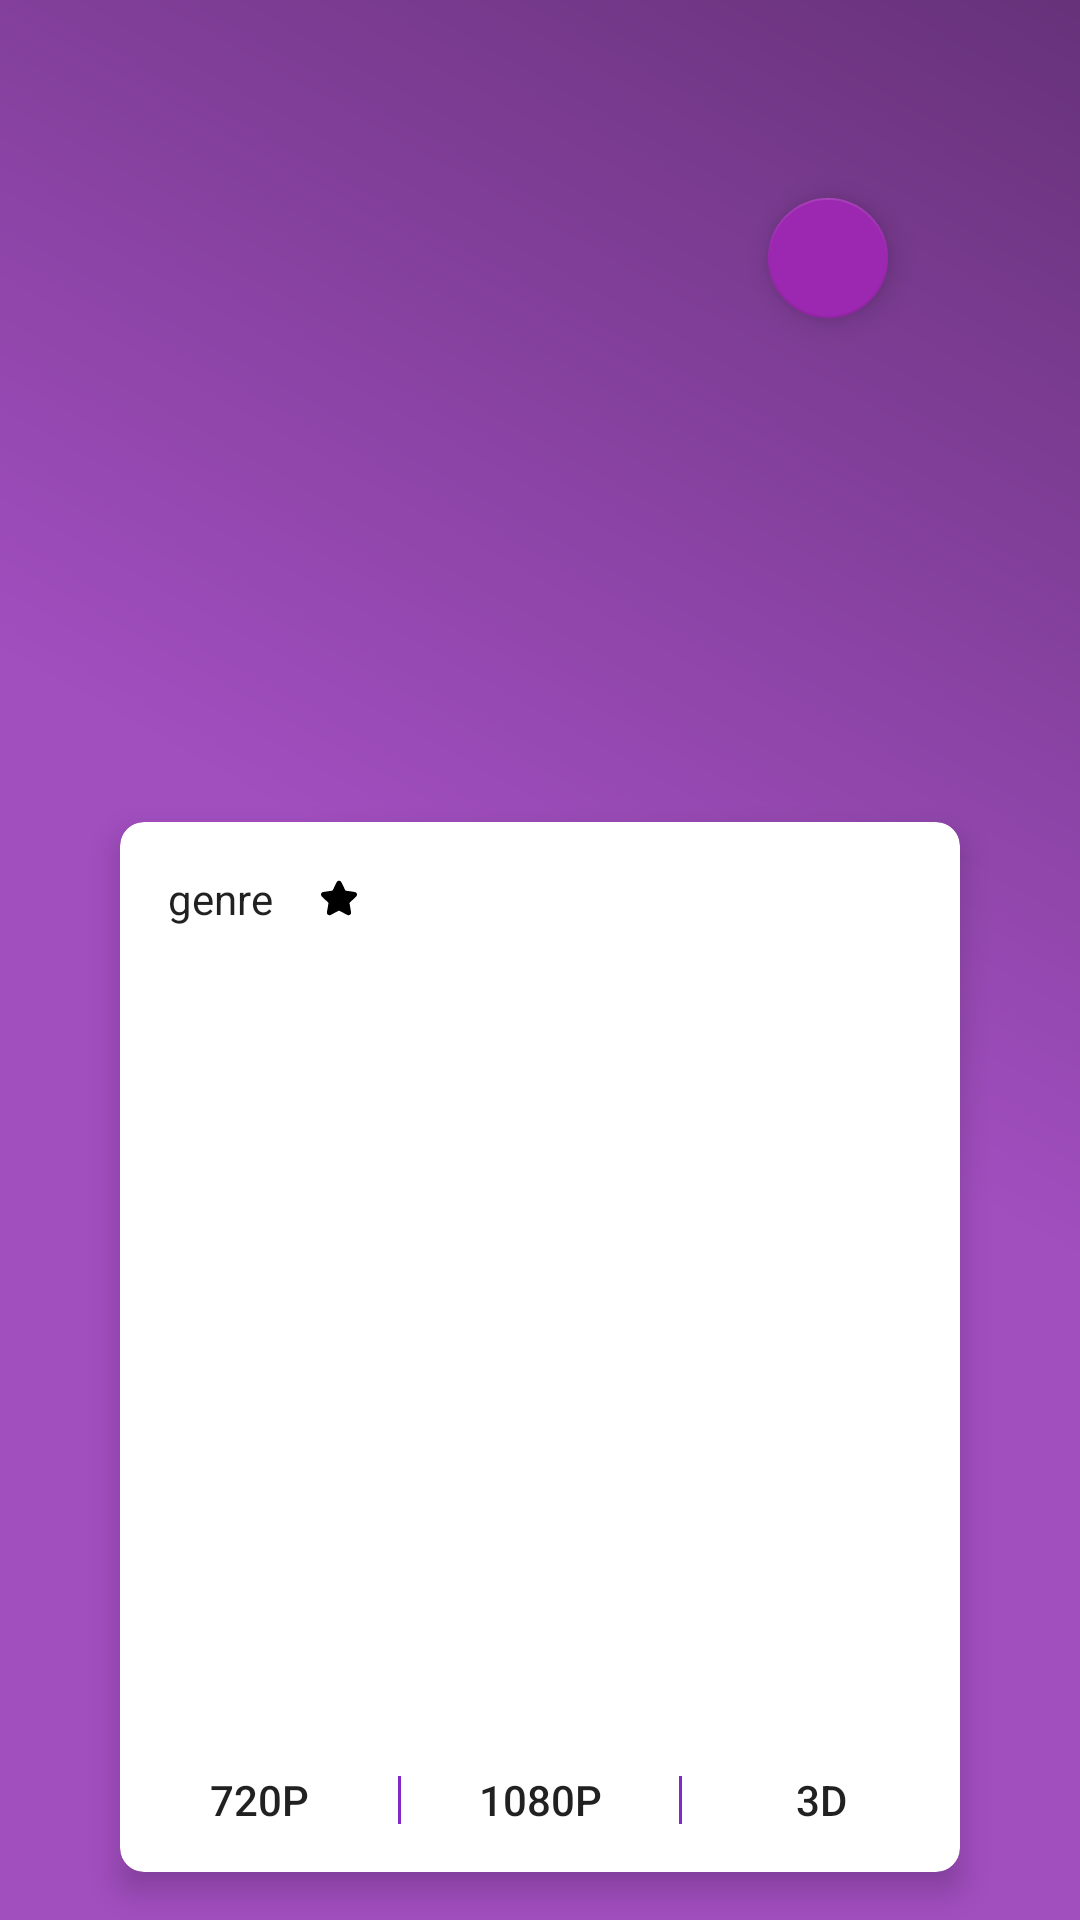

Produce the Android XML layout that renders to this screen, including the resource entries it uses.
<!-- AndroidManifest.xml: application theme AppTheme -->
<!-- res/layout/activity_details.xml -->
<?xml version="1.0" encoding="utf-8"?>
<RelativeLayout xmlns:android="http://schemas.android.com/apk/res/android"
    xmlns:tools="http://schemas.android.com/tools"
    android:layout_width="match_parent"
    android:layout_height="match_parent"
    xmlns:app="http://schemas.android.com/apk/res-auto"
    android:orientation="vertical">

    <ImageView
        android:id="@+id/yifi_movie_details_image_view_medium"
        android:layout_width="match_parent"
        android:layout_height="match_parent"
        android:scaleType="fitXY"
        android:src="@drawable/gradient" />

    <android.support.v7.widget.CardView
        style="@style/MyCardViewStyle"
        android:layout_width="280dp"
        android:layout_height="350dp"
        android:layout_alignParentBottom="true"
        android:layout_centerHorizontal="true"
        android:layout_marginBottom="16dp">

        <LinearLayout
            android:layout_width="match_parent"
            android:layout_height="match_parent"
            android:orientation="vertical">


            <LinearLayout
                android:layout_width="match_parent"
                android:layout_height="match_parent"
                android:orientation="vertical"
                android:padding="16dp">

                <LinearLayout
                    android:layout_width="match_parent"
                    android:layout_height="wrap_content"
                    android:orientation="horizontal">

                    <TextView
                        android:id="@+id/yifi_movie_details_genre_text_view"
                        android:layout_width="wrap_content"
                        android:layout_height="wrap_content"
                        android:text="genre"
                        android:textAppearance="@style/TextAppearance.AppCompat" />

                    <ImageView
                        android:layout_width="wrap_content"
                        android:layout_height="wrap_content"
                        android:layout_gravity="center_vertical"
                        android:layout_marginLeft="16dp"
                        android:src="@drawable/ic_star_black" />


                    <TextView
                        android:id="@+id/yifi_movie_details_rating_text_view"
                        android:layout_width="wrap_content"
                        android:layout_height="wrap_content"
                        android:layout_gravity="bottom"
                        android:paddingLeft="8dp"
                        android:textAppearance="@style/TextAppearance.AppCompat"
                        tools:text="rating" />
                </LinearLayout>


                <LinearLayout
                    android:layout_width="match_parent"
                    android:layout_height="wrap_content"
                    android:orientation="horizontal"
                    android:paddingTop="16dp">

                    <TextView
                        android:id="@+id/yifi_movie_details_title_text_view"
                        android:layout_width="0dp"
                        android:layout_height="wrap_content"
                        android:layout_weight="1"
                        android:maxLines="2"
                        android:textAppearance="@style/TextAppearance.AppCompat.Headline"
                        tools:text="Title" />

                    <TextView
                        android:id="@+id/yifi_movie_details_date_text_view"
                        android:layout_width="wrap_content"
                        android:layout_height="wrap_content"
                        android:layout_gravity="right"
                        android:paddingBottom="8dp"
                        android:paddingLeft="16dp"
                        android:textAppearance="@style/TextAppearance.AppCompat"
                        android:textStyle="bold"
                        tools:text="date" />
                </LinearLayout>

                <ScrollView
                    android:layout_width="match_parent"
                    android:layout_height="wrap_content">

                    <TextView
                        android:id="@+id/yifi_movie_details_summary_text_view"
                        android:layout_width="match_parent"
                        android:layout_height="wrap_content"
                        android:maxLines="4"
                        android:paddingLeft="16dp"
                        android:paddingTop="8dp"
                        android:textAppearance="@style/TextAppearance.AppCompat.Body2"
                        tools:text="summary" />
                </ScrollView>
            </LinearLayout>

        </LinearLayout>

        <LinearLayout
            android:layout_width="match_parent"
            android:layout_height="wrap_content"
            android:layout_gravity="bottom"
            android:orientation="horizontal">

            <Button
                android:id="@+id/button_720p"
                style="@style/Widget.AppCompat.Button.Borderless"
                android:layout_width="0dp"
                android:layout_height="wrap_content"
                android:layout_weight="1"
                android:text="@string/details_720p_button"
                android:theme="@style/MyDetailsButton" />

            <View
                android:layout_width="1dp"
                android:layout_height="match_parent"
                android:layout_marginBottom="16dp"
                android:layout_marginTop="16dp"
                android:background="@color/colorAccent"></View>

            <Button
                android:id="@+id/button_1080p"
                style="@style/Widget.AppCompat.Button.Borderless"
                android:layout_width="0dp"
                android:layout_height="wrap_content"
                android:layout_weight="1"
                android:text="@string/details_1080p_button"
                android:theme="@style/MyDetailsButton" />

            <View
                android:layout_width="1dp"
                android:layout_height="match_parent"
                android:layout_marginBottom="16dp"
                android:layout_marginTop="16dp"
                android:background="@color/colorAccent"></View>

            <Button
                android:id="@+id/button_3d"
                style="@style/Widget.AppCompat.Button.Borderless"
                android:layout_width="0dp"
                android:layout_height="wrap_content"
                android:layout_weight="1"
                android:text="@string/details_3d_button"
                android:theme="@style/MyDetailsButton" />

        </LinearLayout>
    </android.support.v7.widget.CardView>


    <android.support.design.widget.FloatingActionButton
        android:id="@+id/details_fab"
        android:layout_width="wrap_content"
        android:layout_height="wrap_content"
        android:layout_alignParentRight="true"
        android:layout_marginRight="@dimen/fab_margin_right_details_activity_normal"
        android:layout_marginTop="@dimen/fab_margin_top_details_activity_normal"
        android:elevation="6dp"
        app:fabSize="mini"
        android:src="@drawable/ic_explore_white_24px"
        android:theme="@style/MyFloatingButton" />
</RelativeLayout>
<!-- resources referenced by this layout -->
<resources>
  <color name="colorAccent">#8328C9</color>
  <dimen name="fab_margin_right_details_activity_normal">64dp</dimen>
  <dimen name="fab_margin_top_details_activity_normal">66dp</dimen>
  <!-- drawable gradient (drawable) -->
  <?xml version="1.0" encoding="utf-8"?>
  <shape xmlns:android="http://schemas.android.com/apk/res/android"
      android:shape="rectangle">
      <gradient
          android:angle="45"
          android:centerColor="#A14EBF"
          android:endColor="#67327A"
          android:startColor="#A14EBF"/>
  
  </shape>
  <!-- drawable ic_star_black (drawable) -->
  <vector xmlns:android="http://schemas.android.com/apk/res/android"
      android:width="12dp"
      android:height="12dp"
      android:viewportHeight="49.94"
      android:viewportWidth="49.94">
      <path
          android:fillColor="#FF000000"
          android:pathData="M48.86,22.73c0.98,-0.96 1.33,-2.36 0.91,-3.67c-0.43,-1.31 -1.53,-2.24 -2.89,-2.44l-12.09,-1.76c-0.51,-0.08 -0.96,-0.4 -1.19,-0.87L28.18,3.04c-0.61,-1.23 -1.84,-2 -3.21,-2c-1.37,0 -2.6,0.76 -3.21,2L16.35,14c-0.23,0.47 -0.68,0.79 -1.19,0.87L3.07,16.62c-1.36,0.2 -2.47,1.13 -2.89,2.44c-0.42,1.31 -0.08,2.71 0.91,3.67l8.75,8.53c0.37,0.36 0.54,0.89 0.46,1.4L8.22,44.7c-0.18,1.06 0.09,2.09 0.78,2.9c1.07,1.27 2.93,1.65 4.41,0.87l10.81,-5.69c0.45,-0.24 1.02,-0.23 1.47,0l10.81,5.69c0.53,0.28 1.09,0.42 1.67,0.42c1.06,0 2.06,-0.47 2.75,-1.29c0.69,-0.81 0.96,-1.85 0.78,-2.9l-2.07,-12.04c-0.09,-0.51 0.08,-1.04 0.46,-1.4L48.86,22.73z" />
  </vector>
  <string name="details_1080p_button">1080p</string>
  <string name="details_3d_button">3D</string>
  <string name="details_720p_button">720p</string>
  <style name="MyCardViewStyle" parent="Theme.AppCompat.Light">
          <item name="cardCornerRadius">8dp</item>
          <item name="cardElevation">6dp</item>
      </style>
  <style name="MyDetailsButton" parent="Theme.AppCompat.Light">
          <item name="colorControlHighlight">@color/colorAccent</item>
          <item name="colorButtonNormal">@color/search_button_color</item>
      </style>
  <style name="MyFloatingButton" parent="Theme.AppCompat.Light">
          <item name="colorAccent">@color/search_button_color</item>
      </style>
  <style name="AppTheme" parent="Theme.AppCompat.Light.DarkActionBar">
          
          <item name="colorPrimary">@color/colorPrimary</item>
          <item name="colorPrimaryDark">@color/colorPrimaryDark</item>
          <item name="colorAccent">@color/colorAccent</item>
      </style>
  <color name="search_button_color">#9c27b0</color>
  <color name="colorPrimary">#9c27b0</color>
  <color name="colorPrimaryDark">#9c27b0</color>
</resources>
